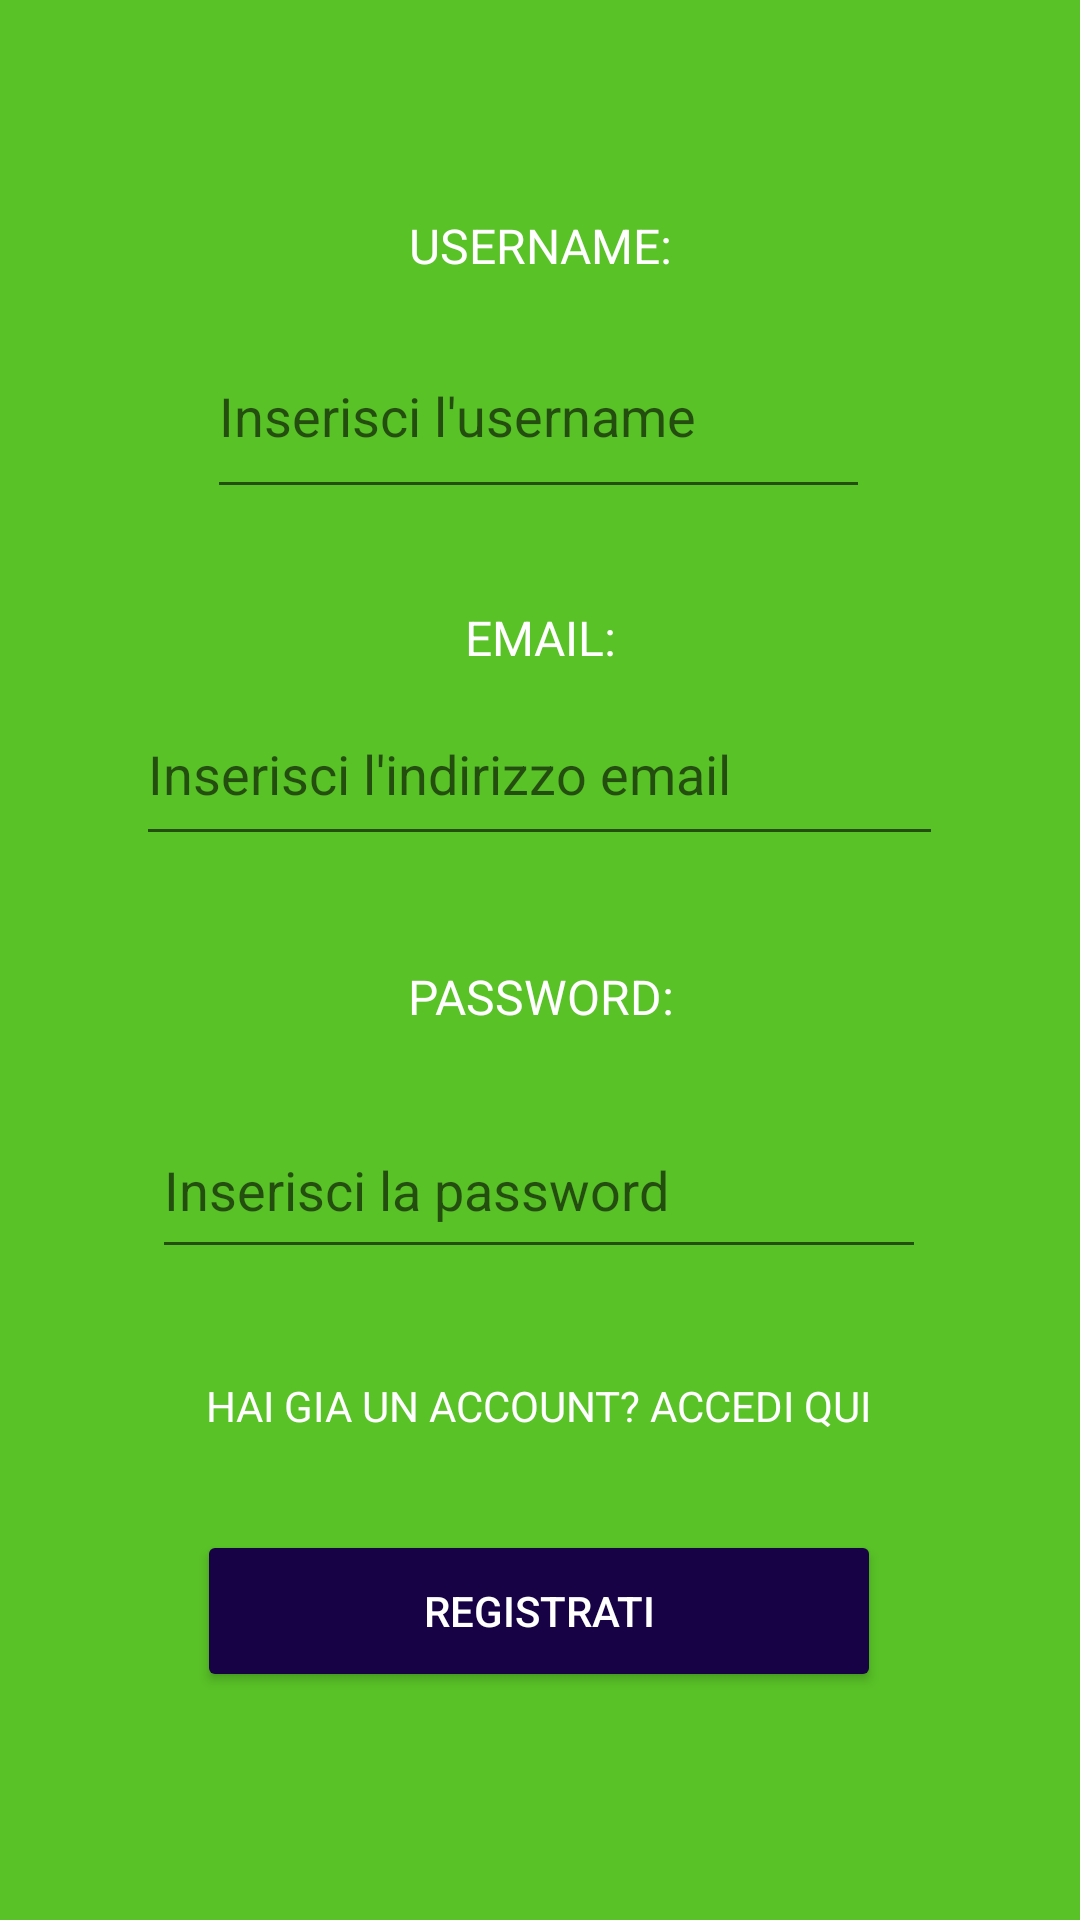

Here is an Android app screen rendered from its layout file. Give the layout XML and the strings, colors and styles it references.
<!-- AndroidManifest.xml: application theme Theme.Domotik -->
<!-- res/layout/fragment_registrazione.xml -->
<?xml version="1.0" encoding="utf-8"?>
<layout xmlns:app="http://schemas.android.com/apk/res-auto"
    xmlns:tools="http://schemas.android.com/tools"
    xmlns:android="http://schemas.android.com/apk/res/android">
    <data>
        <variable
            name="clickListener"
            type="com.example.domotik.ui.authentication.registrazione.ClickListener" />
    </data>
    <FrameLayout
        android:layout_width="match_parent"
        android:layout_height="match_parent"
        tools:context=".view.registrazione">

        <androidx.constraintlayout.widget.ConstraintLayout
            android:layout_width="match_parent"
            android:layout_height="match_parent"
            android:background="#59C227"
            tools:context=".ui.authentication.registrazione">

            <EditText
                android:id="@+id/username"
                android:layout_width="221dp"
                android:layout_height="65dp"
                android:layout_marginBottom="32dp"
                android:ems="10"
                android:hint="Inserisci l'username"
                android:inputType="textEmailAddress"
                app:layout_constraintBottom_toTopOf="@+id/textView"
                app:layout_constraintEnd_toEndOf="parent"
                app:layout_constraintHorizontal_bias="0.497"
                app:layout_constraintStart_toStartOf="parent" />
            

            

            <TextView
                android:id="@+id/textView10"
                android:layout_width="wrap_content"
                android:layout_height="wrap_content"
                android:layout_marginBottom="12dp"
                android:text="USERNAME:"
                android:textColor="#FFFFFF"
                android:textSize="16sp"
                app:layout_constraintBottom_toTopOf="@+id/username"
                app:layout_constraintEnd_toEndOf="parent"
                app:layout_constraintHorizontal_bias="0.501"
                app:layout_constraintStart_toStartOf="parent" />

            <TextView
                android:id="@+id/textView"
                android:layout_width="wrap_content"
                android:layout_height="wrap_content"
                android:layout_marginBottom="4dp"
                android:text="EMAIL:"
                android:textColor="#FFFFFF"
                android:textSize="16sp"
                app:layout_constraintBottom_toTopOf="@+id/email"
                app:layout_constraintEnd_toEndOf="parent"
                app:layout_constraintHorizontal_bias="0.501"
                app:layout_constraintStart_toStartOf="parent" />

            <EditText
                android:id="@+id/password"
                android:layout_width="258dp"
                android:layout_height="56dp"
                android:layout_marginBottom="36dp"
                android:ems="10"
                android:hint="Inserisci la password"
                android:inputType="textPassword"
                app:layout_constraintBottom_toTopOf="@+id/textView5"
                app:layout_constraintEnd_toEndOf="parent"
                app:layout_constraintHorizontal_bias="0.497"
                app:layout_constraintStart_toStartOf="parent" />
            

            <TextView
                android:id="@+id/textView3"
                android:layout_width="wrap_content"
                android:layout_height="wrap_content"
                android:layout_marginBottom="24dp"
                android:text="PASSWORD:"
                android:textColor="#FFFFFF"
                android:textSize="16sp"
                app:layout_constraintBottom_toTopOf="@+id/password"
                app:layout_constraintEnd_toEndOf="parent"
                app:layout_constraintHorizontal_bias="0.501"
                app:layout_constraintStart_toStartOf="parent" />
            

            <EditText
                android:id="@+id/email"
                android:layout_width="269dp"
                android:layout_height="58dp"
                android:layout_marginStart="32dp"
                android:layout_marginEnd="32dp"
                android:layout_marginBottom="36dp"
                android:ems="10"
                android:hint="Inserisci l'indirizzo email"
                android:inputType="textEmailAddress"
                app:layout_constraintBottom_toTopOf="@+id/textView3"
                app:layout_constraintEnd_toEndOf="parent"
                app:layout_constraintHorizontal_bias="0.495"
                app:layout_constraintStart_toStartOf="parent" />
            

            

            <TextView
                android:id="@+id/textView4"
                android:layout_width="wrap_content"
                android:layout_height="wrap_content"
                android:layout_marginTop="76dp"
                android:text="DOMOTIK"
                android:textColor="#160244"
                android:textSize="34sp"
                android:textStyle="bold"
                app:layout_constraintBottom_toTopOf="@+id/textView10"
                app:layout_constraintEnd_toEndOf="parent"
                app:layout_constraintHorizontal_bias="0.501"
                app:layout_constraintStart_toStartOf="parent"
                app:layout_constraintTop_toTopOf="parent"
                app:layout_constraintVertical_bias="0.0" />

            <Button
                android:id="@+id/btn_register"
                android:layout_width="228dp"
                android:layout_height="54dp"
                android:layout_marginStart="32dp"
                android:layout_marginEnd="32dp"
                android:layout_marginBottom="76dp"
                android:backgroundTint="#160244"
                android:text="REGISTRATI"
                android:textColor="#FFFFFF"
                app:layout_constraintBottom_toBottomOf="parent"
                app:layout_constraintEnd_toEndOf="parent"
                app:layout_constraintHorizontal_bias="0.495"
                app:layout_constraintStart_toStartOf="parent" />
            

            <TextView
                android:id="@+id/textView5"
                android:layout_width="wrap_content"
                android:layout_height="wrap_content"
                android:layout_marginBottom="32dp"
                android:onClick="@{() -> clickListener.onScrittaClicked()}"
                android:text="HAI GIA UN ACCOUNT? ACCEDI QUI"
                android:textAllCaps="false"
                android:textColor="#FFFFFF"
                app:layout_constraintBottom_toTopOf="@+id/btn_register"
                app:layout_constraintEnd_toEndOf="parent"
                app:layout_constraintHorizontal_bias="0.496"
                app:layout_constraintStart_toStartOf="parent" />
            

        </androidx.constraintlayout.widget.ConstraintLayout>
    </FrameLayout>
</layout>
<!-- resources referenced by this layout -->
<resources>
  <style name="Theme.Domotik" parent="Theme.MaterialComponents.DayNight.DarkActionBar">
          
          <item name="colorPrimary">@color/purple_500</item>
          <item name="colorPrimaryVariant">@color/purple_700</item>
          <item name="colorOnPrimary">@color/white</item>
          
          <item name="colorSecondary">@color/teal_200</item>
          <item name="colorSecondaryVariant">@color/teal_700</item>
          <item name="colorOnSecondary">@color/black</item>
          
          <item name="android:statusBarColor">?attr/colorPrimaryVariant</item>
          
      </style>
  <color name="purple_500">#FF6200EA</color>
  <color name="purple_700">#FF3700B3</color>
  <color name="white">#FFFFFFFF</color>
  <color name="teal_200">#FF03DAC5</color>
  <color name="teal_700">#FF018786</color>
  <color name="black">#FF000000</color>
</resources>
